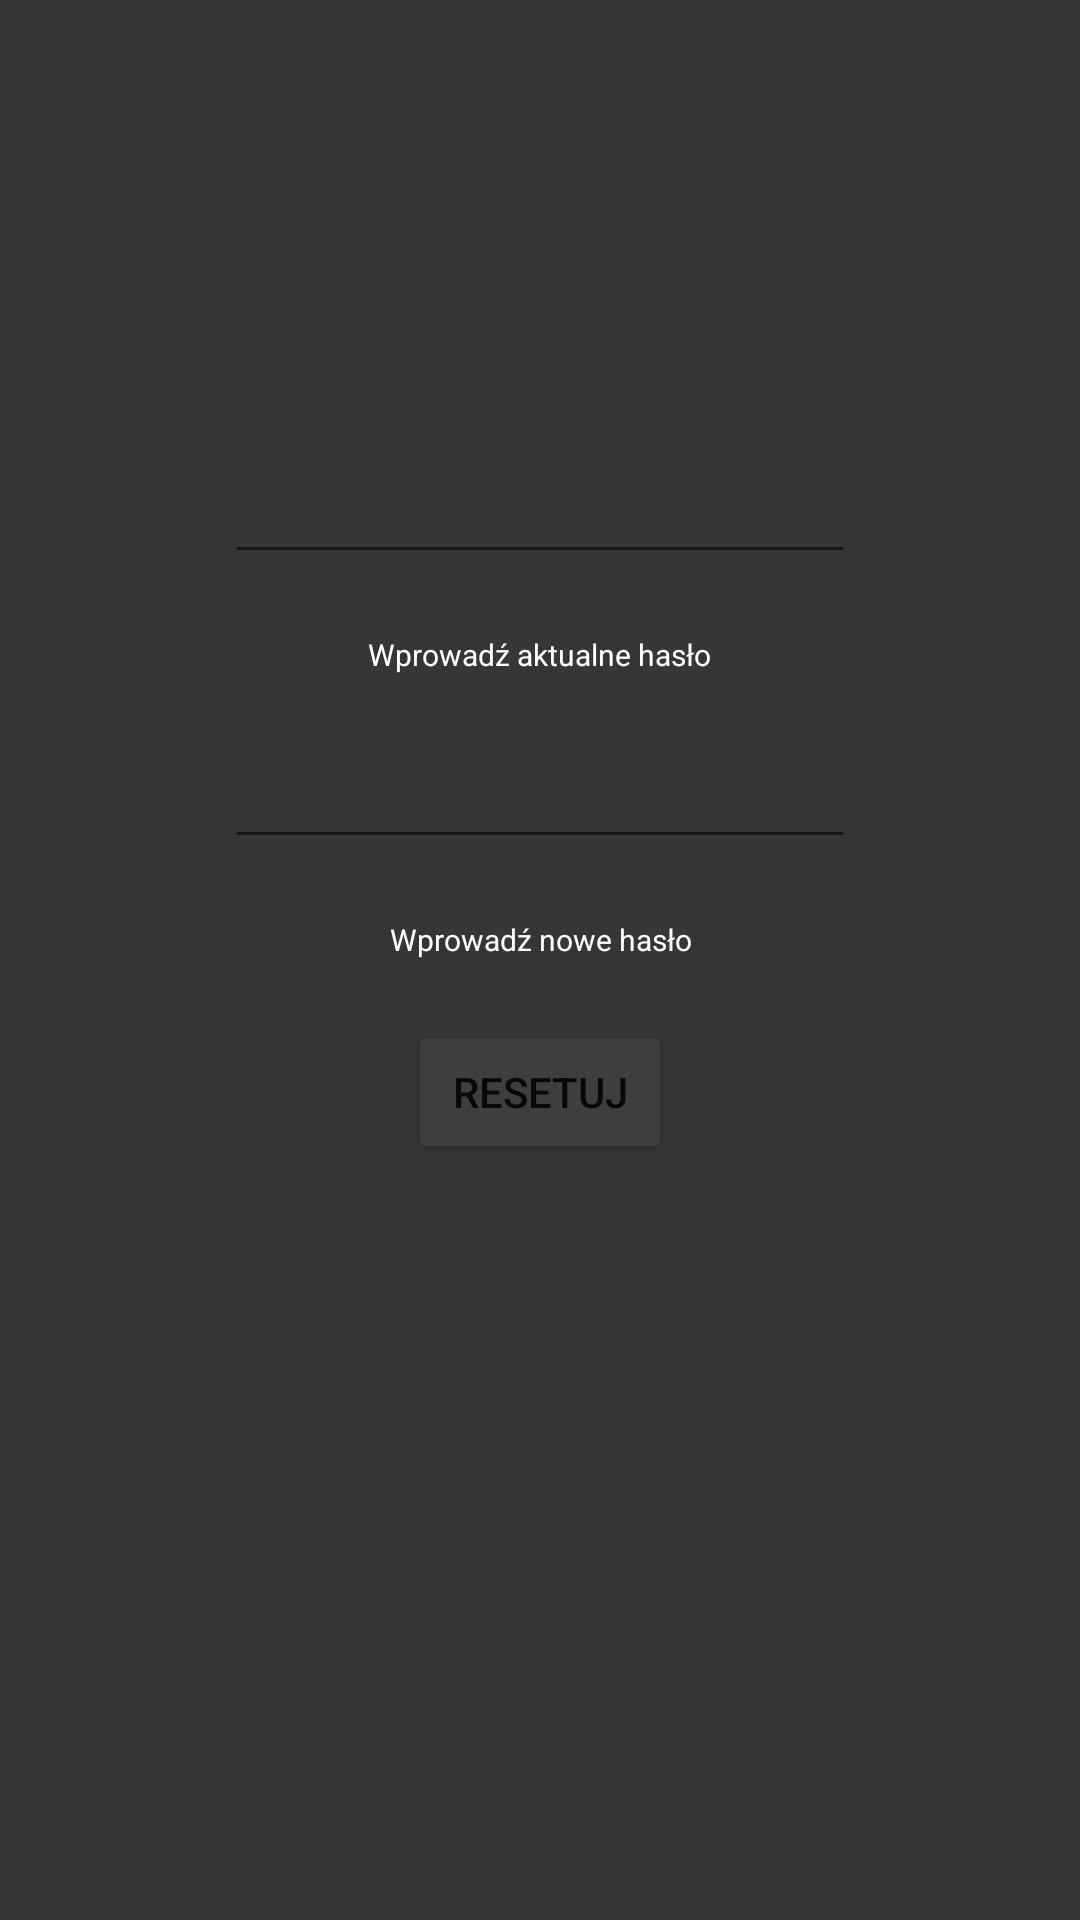

Produce the Android XML layout that renders to this screen, including the resource entries it uses.
<!-- AndroidManifest.xml: application theme Theme.MyApp -->
<!-- res/layout/activity_reset_pass.xml -->
<?xml version="1.0" encoding="utf-8"?>
<androidx.constraintlayout.widget.ConstraintLayout xmlns:android="http://schemas.android.com/apk/res/android"
    xmlns:app="http://schemas.android.com/apk/res-auto"
    xmlns:tools="http://schemas.android.com/tools"
    android:layout_width="match_parent"
    android:layout_height="match_parent"
    android:background="#373636"
    android:foregroundTint="#FBFBFB"
    tools:context=".ResetPass">

    <LinearLayout
        android:layout_width="match_parent"
        android:layout_height="match_parent"
        android:orientation="vertical">

        <EditText
            android:id="@+id/oldpas"
            android:layout_width="wrap_content"
            android:layout_height="wrap_content"
            android:layout_gravity="center"
            android:layout_marginTop="150dp"
            android:ems="10"
            android:foregroundTint="#F8F5F5"
            android:inputType="textPassword"
            android:textAlignment="center"
            android:textColor="#FFFCFC" />

        <TextView
            android:id="@+id/textView4"
            android:layout_width="wrap_content"
            android:layout_height="wrap_content"
            android:layout_gravity="center"
            android:layout_margin="20dp"
            android:gravity="center"
            android:text="Wprowadź aktualne hasło"
            android:textColor="@color/white"
            android:textSize="10dp" />

        <EditText
            android:id="@+id/newPass"
            android:layout_width="wrap_content"
            android:layout_height="wrap_content"
            android:layout_gravity="center"
            android:ems="10"
            android:inputType="textPassword"
            android:textAlignment="center"
            android:textColor="#FFF9F9" />

        <TextView
            android:id="@+id/textView3"
            android:layout_width="wrap_content"
            android:layout_height="wrap_content"
            android:layout_gravity="center"
            android:layout_margin="20dp"
            android:gravity="center"
            android:text="Wprowadź nowe hasło"
            android:textColor="@color/white"
            android:textSize="10dp" />

        <Button
            android:id="@+id/reset"
            android:layout_width="wrap_content"
            android:layout_height="wrap_content"
            android:layout_gravity="center"
            android:backgroundTint="#403D3D"
            android:text="Resetuj" />
    </LinearLayout>

</androidx.constraintlayout.widget.ConstraintLayout>
<!-- resources referenced by this layout -->
<resources>
  <style name="Theme.MyApp" parent="Theme.MaterialComponents.DayNight.DarkActionBar">
          
          <item name="colorPrimary">#B4BBC4</item>
          <item name="colorPrimaryVariant">@color/purple_700</item>
          <item name="colorOnPrimary">@color/white</item>
          
          <item name="colorSecondary">@color/teal_200</item>
          <item name="colorSecondaryVariant">@color/teal_700</item>
          <item name="colorOnSecondary">@color/black</item>
          
          <item name="android:statusBarColor" tools:targetApi="l">?attr/colorPrimaryVariant</item>
          
      </style>
  <!-- not gathered from this repository: default colours our renderer supplied (Android Studio template values) -->
  <color name="purple_700">#FF3700B3</color>
  <color name="teal_200">#FF03DAC5</color>
  <color name="teal_700">#FF018786</color>
  <color name="black">#FF000000</color>
  <color name="white">#FFFFFFFF</color>
</resources>
